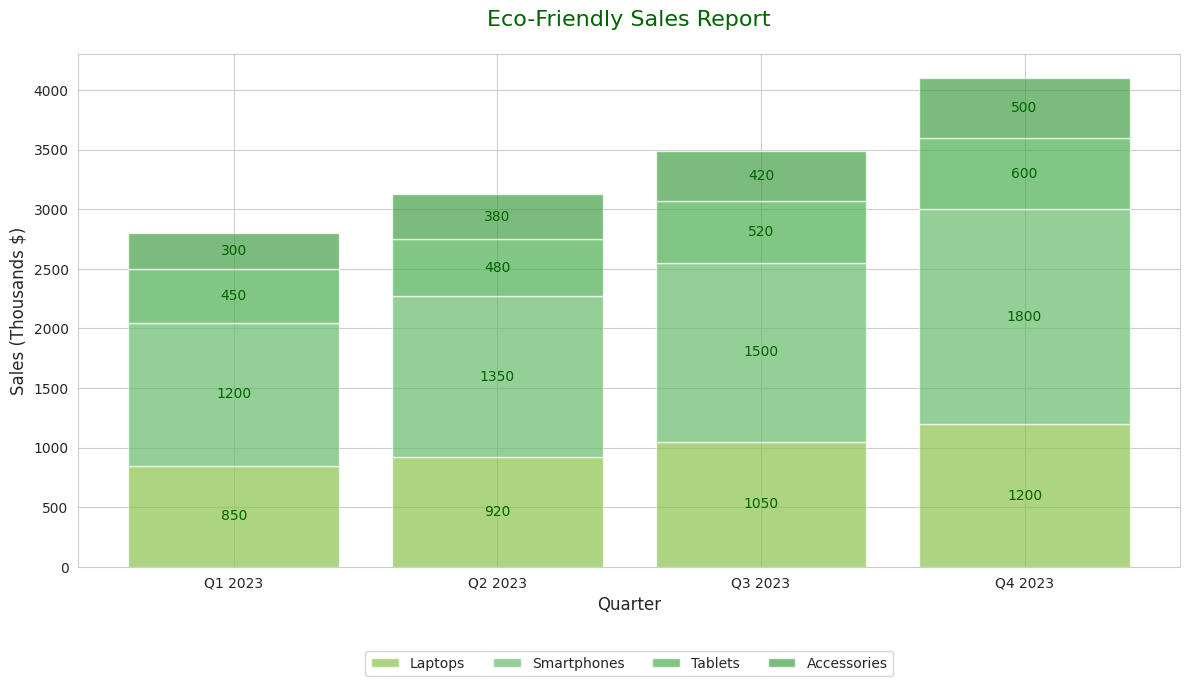
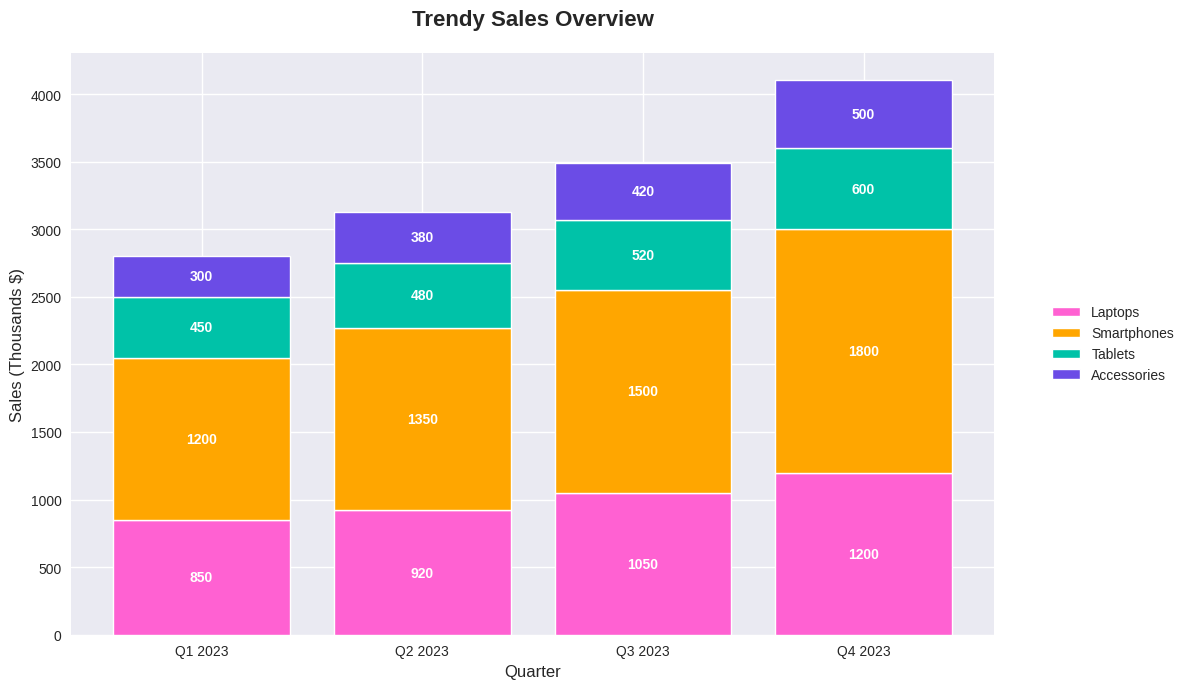
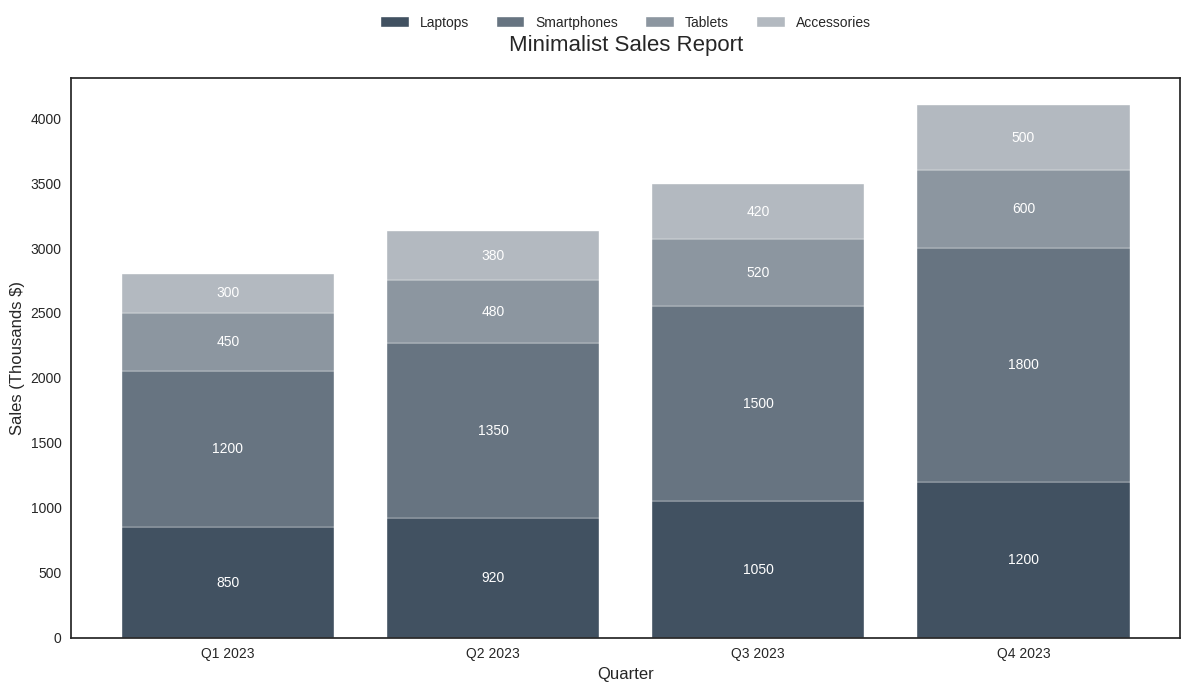

Write the Python code that produced these figures, in order.
import pandas as pd
import seaborn as sns
import matplotlib.pyplot as plt
import numpy as np

def preprocess(data=None):
    # Generate sample quarterly sales data
    quarters = ['Q1 2023', 'Q2 2023', 'Q3 2023', 'Q4 2023']
    
    data = pd.DataFrame({
        'Quarter': quarters,
        'Laptops': [850, 920, 1050, 1200],
        'Smartphones': [1200, 1350, 1500, 1800],
        'Tablets': [450, 480, 520, 600],
        'Accessories': [300, 380, 420, 500]
    })
    
    # Save to CSV
    data.to_csv('堆叠条形图.csv', index=False)
    return data

def plot(data):
    # Set style and figure size
    sns.set_style("whitegrid")
    plt.figure(figsize=(10, 6))
    
    # Create stacked bar chart
    categories = ['Laptops', 'Smartphones', 'Tablets', 'Accessories']
    bottom = np.zeros(len(data))
    
    # Plot each category
    for i, cat in enumerate(categories):
        values = data[cat]
        plt.bar(data['Quarter'], values, bottom=bottom, label=cat)
        
        # Add value labels in the middle of each segment
        for j, v in enumerate(values):
            plt.text(j, bottom[j] + v/2, str(v), 
                    ha='center', va='center')
        bottom += values
    
    # Customize the plot
    plt.title('Quarterly Sales by Product Category', pad=20, size=14)
    plt.xlabel('Quarter')
    plt.ylabel('Sales (Thousands $)')
    plt.legend(bbox_to_anchor=(1.05, 1), loc='upper left')
    
    # Adjust layout and save
    plt.tight_layout()
    plt.savefig('堆叠条形图.png', dpi=300, bbox_inches='tight')
    plt.close()

def plot_1(data):
    # 商务蓝风格
    plt.style.use('seaborn-v0_8-whitegrid')
    plt.figure(figsize=(12, 7))
    
    colors = ['#1f77b4', '#4585bf', '#6b93ca', '#91a1d5']
    categories = ['Laptops', 'Smartphones', 'Tablets', 'Accessories']
    bottom = np.zeros(len(data))
    
    for i, cat in enumerate(categories):
        values = data[cat]
        plt.bar(data['Quarter'], values, bottom=bottom, 
                label=cat, color=colors[i], alpha=0.8)
        for j, v in enumerate(values):
            plt.text(j, bottom[j] + v/2, str(v), 
                    ha='center', va='center', color='white', fontweight='bold')
        bottom += values
    
    plt.title('Quarterly Sales Performance', pad=20, size=16, fontweight='bold')
    plt.xlabel('Quarter', size=12)
    plt.ylabel('Sales (Thousands $)', size=12)
    plt.legend(bbox_to_anchor=(0.5, 1.15), loc='center', ncol=4)
    plt.tight_layout()
    plt.savefig('堆叠条形图_style_1.png', dpi=300, bbox_inches='tight')
    plt.close()

def plot_2(data):
    # 高对比度现代风格
    plt.style.use('dark_background')
    plt.figure(figsize=(12, 7))
    
    colors = ['#FF6B6B', '#4ECDC4', '#45B7D1', '#96CEB4']
    categories = ['Laptops', 'Smartphones', 'Tablets', 'Accessories']
    bottom = np.zeros(len(data))
    
    for i, cat in enumerate(categories):
        values = data[cat]
        plt.bar(data['Quarter'], values, bottom=bottom, 
                label=cat, color=colors[i], alpha=0.9)
        for j, v in enumerate(values):
            plt.text(j, bottom[j] + v/2, str(v), 
                    ha='center', va='center', color='white')
        bottom += values
    
    plt.title('Product Sales Distribution', pad=20, size=16, color='white')
    plt.xlabel('Quarter', size=12)
    plt.ylabel('Sales (Thousands $)', size=12)
    plt.legend(bbox_to_anchor=(1.05, 1), loc='upper left')
    plt.grid(True, alpha=0.2)
    plt.tight_layout()
    plt.savefig('堆叠条形图_style_2.png', dpi=300, bbox_inches='tight')
    plt.close()

def plot_3(data):
    # 自然环保风格
    sns.set_style("whitegrid")
    plt.figure(figsize=(12, 7))
    
    colors = ['#8BC34A', '#66BB6A', '#4CAF50', '#43A047']
    categories = ['Laptops', 'Smartphones', 'Tablets', 'Accessories']
    bottom = np.zeros(len(data))
    
    for i, cat in enumerate(categories):
        values = data[cat]
        plt.bar(data['Quarter'], values, bottom=bottom, 
                label=cat, color=colors[i], alpha=0.7)
        for j, v in enumerate(values):
            plt.text(j, bottom[j] + v/2, str(v), 
                    ha='center', va='center', color='darkgreen')
        bottom += values
    
    plt.title('Eco-Friendly Sales Report', pad=20, size=16, color='darkgreen')
    plt.xlabel('Quarter', size=12)
    plt.ylabel('Sales (Thousands $)', size=12)
    plt.legend(bbox_to_anchor=(0.5, -0.15), loc='upper center', ncol=4)
    plt.tight_layout()
    plt.savefig('堆叠条形图_style_3.png', dpi=300, bbox_inches='tight')
    plt.close()

def plot_4(data):
    # 时尚活力风格
    plt.style.use('seaborn-v0_8')
    plt.figure(figsize=(12, 7))
    
    colors = ['#FF61D2', '#FFA600', '#00C2A8', '#6B4CE6']
    categories = ['Laptops', 'Smartphones', 'Tablets', 'Accessories']
    bottom = np.zeros(len(data))
    
    for i, cat in enumerate(categories):
        values = data[cat]
        plt.bar(data['Quarter'], values, bottom=bottom, 
                label=cat, color=colors[i], edgecolor='white', linewidth=1)
        for j, v in enumerate(values):
            plt.text(j, bottom[j] + v/2, str(v), 
                    ha='center', va='center', color='white', fontweight='bold')
        bottom += values
    
    plt.title('Trendy Sales Overview', pad=20, size=16, fontweight='bold')
    plt.xlabel('Quarter', size=12)
    plt.ylabel('Sales (Thousands $)', size=12)
    plt.legend(bbox_to_anchor=(1.05, 0.5), loc='center left')
    plt.tight_layout()
    plt.savefig('堆叠条形图_style_4.png', dpi=300, bbox_inches='tight')
    plt.close()

def plot_5(data):
    # 极简灰度风格
    plt.style.use('seaborn-v0_8-white')
    plt.figure(figsize=(12, 7))
    
    colors = ['#2C3E50', '#566573', '#808B96', '#ABB2B9']
    categories = ['Laptops', 'Smartphones', 'Tablets', 'Accessories']
    bottom = np.zeros(len(data))
    
    for i, cat in enumerate(categories):
        values = data[cat]
        plt.bar(data['Quarter'], values, bottom=bottom, 
                label=cat, color=colors[i], alpha=0.9)
        for j, v in enumerate(values):
            plt.text(j, bottom[j] + v/2, str(v), 
                    ha='center', va='center', color='white')
        bottom += values
    
    plt.title('Minimalist Sales Report', pad=20, size=16)
    plt.xlabel('Quarter', size=12)
    plt.ylabel('Sales (Thousands $)', size=12)
    plt.legend(bbox_to_anchor=(0.5, 1.1), loc='center', ncol=4)
    plt.grid(False)
    plt.tight_layout()
    plt.savefig('堆叠条形图_style_5.png', dpi=300, bbox_inches='tight')
    plt.close()

data = preprocess()
# plot(data)
# plot_1(data)
# plot_2(data)
plot_3(data)
plot_4(data)
plot_5(data)
